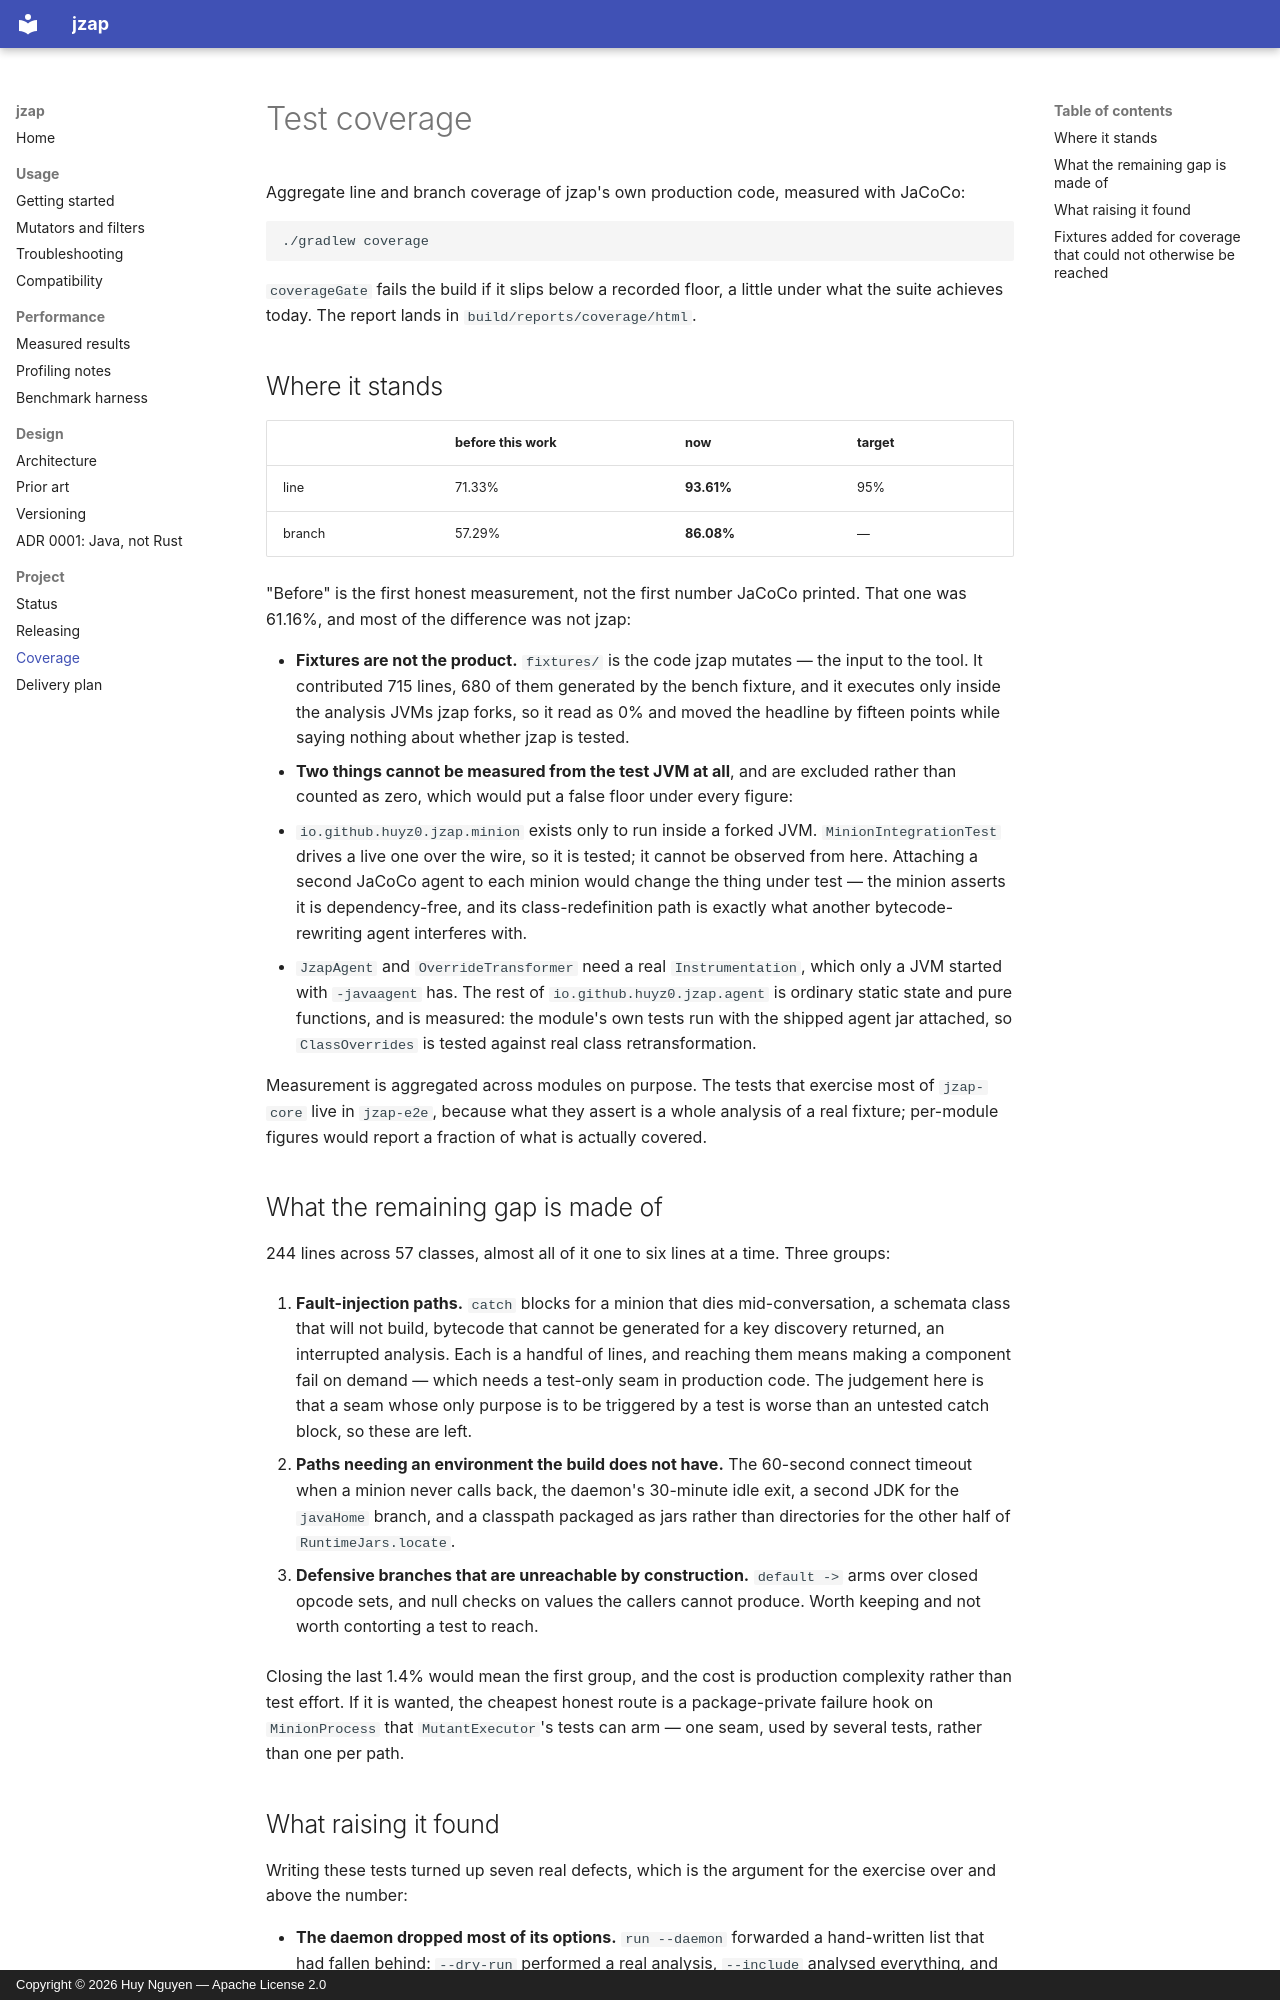

repository: huyz0/jzap · page: coverage/index.html · generator: mkdocs · copyright: Copyright © 2026 Huy Nguyen — Apache License 2.0

# Test coverage

Aggregate line and branch coverage of jzap's own production code, measured with JaCoCo:

```bash
./gradlew coverage
```

`coverageGate` fails the build if it slips below a recorded floor, a little under what the suite
achieves today. The report lands in `build/reports/coverage/html`.

## Where it stands

| | before this work | now | target |
|---|---|---|---|
| line | 71.33% | **93.61%** | 95% |
| branch | 57.29% | **86.08%** | — |

"Before" is the first honest measurement, not the first number JaCoCo printed. That one was
61.16%, and most of the difference was not jzap:

- **Fixtures are not the product.** `fixtures/` is the code jzap mutates — the input to the tool.
  It contributed 715 lines, 680 of them generated by the bench fixture, and it executes only
  inside the analysis JVMs jzap forks, so it read as 0% and moved the headline by fifteen points
  while saying nothing about whether jzap is tested.
- **Two things cannot be measured from the test JVM at all**, and are excluded rather than counted
  as zero, which would put a false floor under every figure:
  - `io.github.huyz0.jzap.minion` exists only to run inside a forked JVM.
    `MinionIntegrationTest` drives a live one over the wire, so it is tested; it cannot be
    observed from here. Attaching a second JaCoCo
    agent to each minion would change the thing under test — the minion asserts it is
    dependency-free, and its class-redefinition path is exactly what another bytecode-rewriting
    agent interferes with.
  - `JzapAgent` and `OverrideTransformer` need a real `Instrumentation`, which only a JVM started
    with `-javaagent` has. The rest of `io.github.huyz0.jzap.agent` is ordinary static state and
    pure functions, and is measured: the module's own tests run with the shipped agent jar
    attached, so
    `ClassOverrides` is tested against real class retransformation.

Measurement is aggregated across modules on purpose. The tests that exercise most of `jzap-core`
live in `jzap-e2e`, because what they assert is a whole analysis of a real fixture; per-module
figures would report a fraction of what is actually covered.

## What the remaining gap is made of

244 lines across 57 classes, almost all of it one to six lines at a time. Three groups:

1. **Fault-injection paths.** `catch` blocks for a minion that dies mid-conversation, a schemata
   class that will not build, bytecode that cannot be generated for a key discovery returned, an
   interrupted analysis. Each is a handful of lines, and reaching them means making a component
   fail on demand — which needs a test-only seam in production code. The judgement here is that a
   seam whose only purpose is to be triggered by a test is worse than an untested catch block, so
   these are left.

2. **Paths needing an environment the build does not have.** The 60-second connect timeout when a
   minion never calls back, the daemon's 30-minute idle exit, a second JDK for the `javaHome`
   branch, and a classpath packaged as jars rather than directories for the other half of
   `RuntimeJars.locate`.

3. **Defensive branches that are unreachable by construction.** `default ->` arms over closed
   opcode sets, and null checks on values the callers cannot produce. Worth keeping and not worth
   contorting a test to reach.

Closing the last 1.4% would mean the first group, and the cost is production complexity rather
than test effort. If it is wanted, the cheapest honest route is a package-private failure hook on
`MinionProcess` that `MutantExecutor`'s tests can arm — one seam, used by several tests, rather
than one per path.
